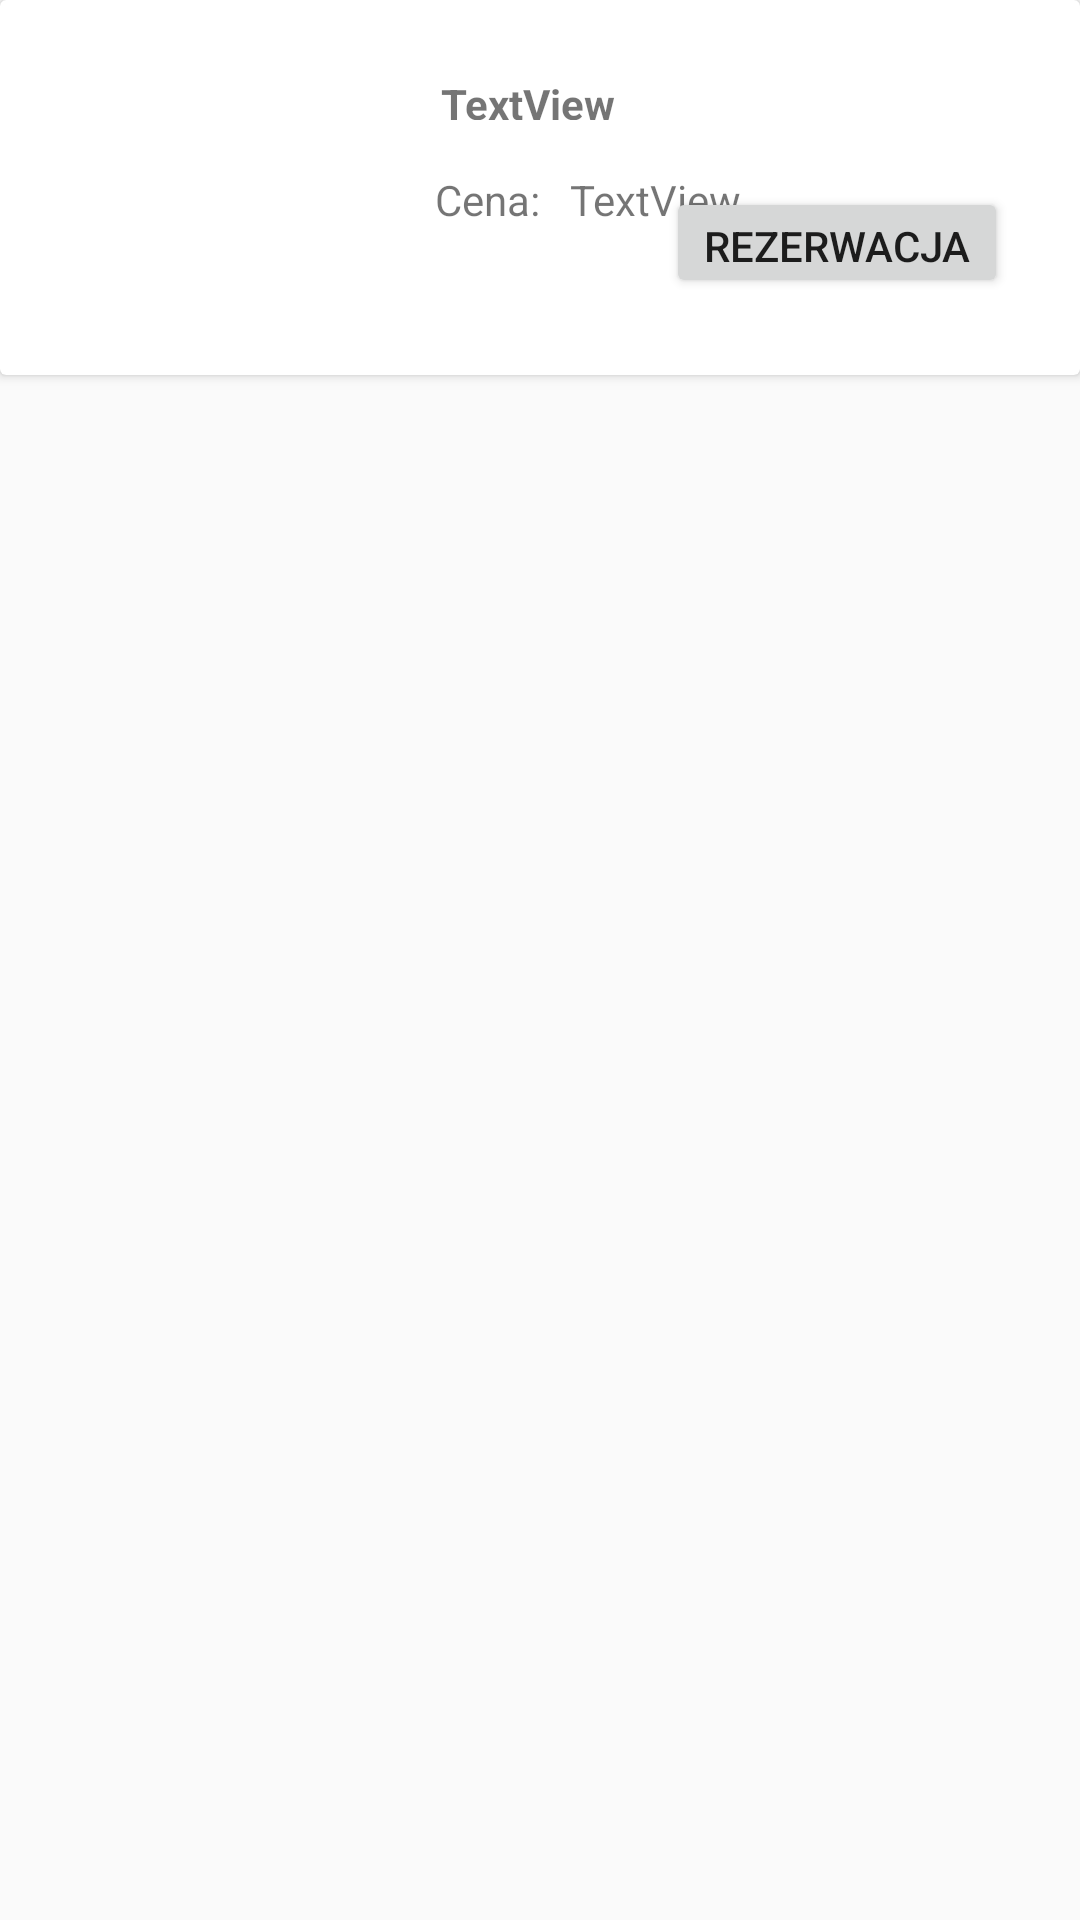

Here is an Android app screen rendered from its layout file. Give the layout XML and the strings, colors and styles it references.
<!-- AndroidManifest.xml: application theme AppTheme -->
<!-- res/layout/fragment_row_ogloszenie.xml -->
<?xml version="1.0" encoding="utf-8"?>
<LinearLayout xmlns:android="http://schemas.android.com/apk/res/android"
    xmlns:app="http://schemas.android.com/apk/res-auto"
    xmlns:tools="http://schemas.android.com/tools"
    android:layout_width="match_parent"
    android:layout_height="match_parent"
    android:orientation="vertical"
    tools:context=".RowOgloszenieFragment" >

    <androidx.cardview.widget.CardView
        android:layout_width="match_parent"
        android:layout_height="wrap_content" >

        <androidx.constraintlayout.widget.ConstraintLayout
            android:layout_width="match_parent"
            android:layout_height="wrap_content"
            android:padding="20dp">

            <Button
                android:id="@+id/buttonRezerwacja"
                android:layout_width="114dp"
                android:layout_height="37dp"
                android:layout_marginEnd="4dp"
                android:text="@string/rezerwacja"
                app:layout_constraintBottom_toBottomOf="@+id/imageView2"
                app:layout_constraintEnd_toEndOf="parent"
                app:layout_constraintTop_toTopOf="@+id/tekstCena"
                app:layout_constraintVertical_bias="0.65" />

            <ImageView
                android:id="@+id/imageView2"
                android:layout_width="114dp"
                android:layout_height="85dp"
                android:layout_marginStart="4dp"
                android:contentDescription="@string/imgDescriptionLogo"
                app:layout_constraintBottom_toBottomOf="parent"
                app:layout_constraintStart_toStartOf="parent"
                app:layout_constraintTop_toTopOf="parent"
                app:layout_constraintVertical_bias="0.347"
                tools:src="@tools:sample/avatars" />

            <TextView
                android:id="@+id/tekstTitle"
                android:layout_width="131dp"
                android:layout_height="25dp"
                android:layout_marginStart="4dp"
                android:layout_marginBottom="60dp"
                android:padding="5dp"
                android:textStyle="bold"
                android:text="TextView"
                app:layout_constraintBottom_toBottomOf="parent"
                app:layout_constraintStart_toEndOf="@+id/imageView2"
                app:layout_constraintTop_toTopOf="@+id/imageView2" />

            <TextView
                android:id="@+id/Cena"
                android:layout_width="wrap_content"
                android:layout_height="wrap_content"
                android:layout_marginStart="116dp"
                android:layout_marginBottom="24dp"
                android:padding="5dp"
                android:text="@string/cena"
                app:layout_constraintBottom_toBottomOf="parent"
                app:layout_constraintStart_toStartOf="@+id/imageView2" />

            <TextView
                android:id="@+id/tekstCena"
                android:layout_width="wrap_content"
                android:layout_height="wrap_content"
                android:padding="5dp"
                android:text="TextView"
                app:layout_constraintStart_toEndOf="@+id/Cena"
                app:layout_constraintTop_toTopOf="@+id/Cena" />
        </androidx.constraintlayout.widget.ConstraintLayout>
    </androidx.cardview.widget.CardView>
</LinearLayout>
<!-- resources referenced by this layout -->
<resources>
  <string name="cena">Cena:</string>
  <string name="imgDescriptionLogo">opis zdjęcia</string>
  <string name="rezerwacja">Rezerwacja</string>
  <style name="AppTheme" parent="Theme.AppCompat.DayNight.NoActionBar">
  
  
  
  
  
  
  
  
  
  
  
  
          
  
      </style>
</resources>
